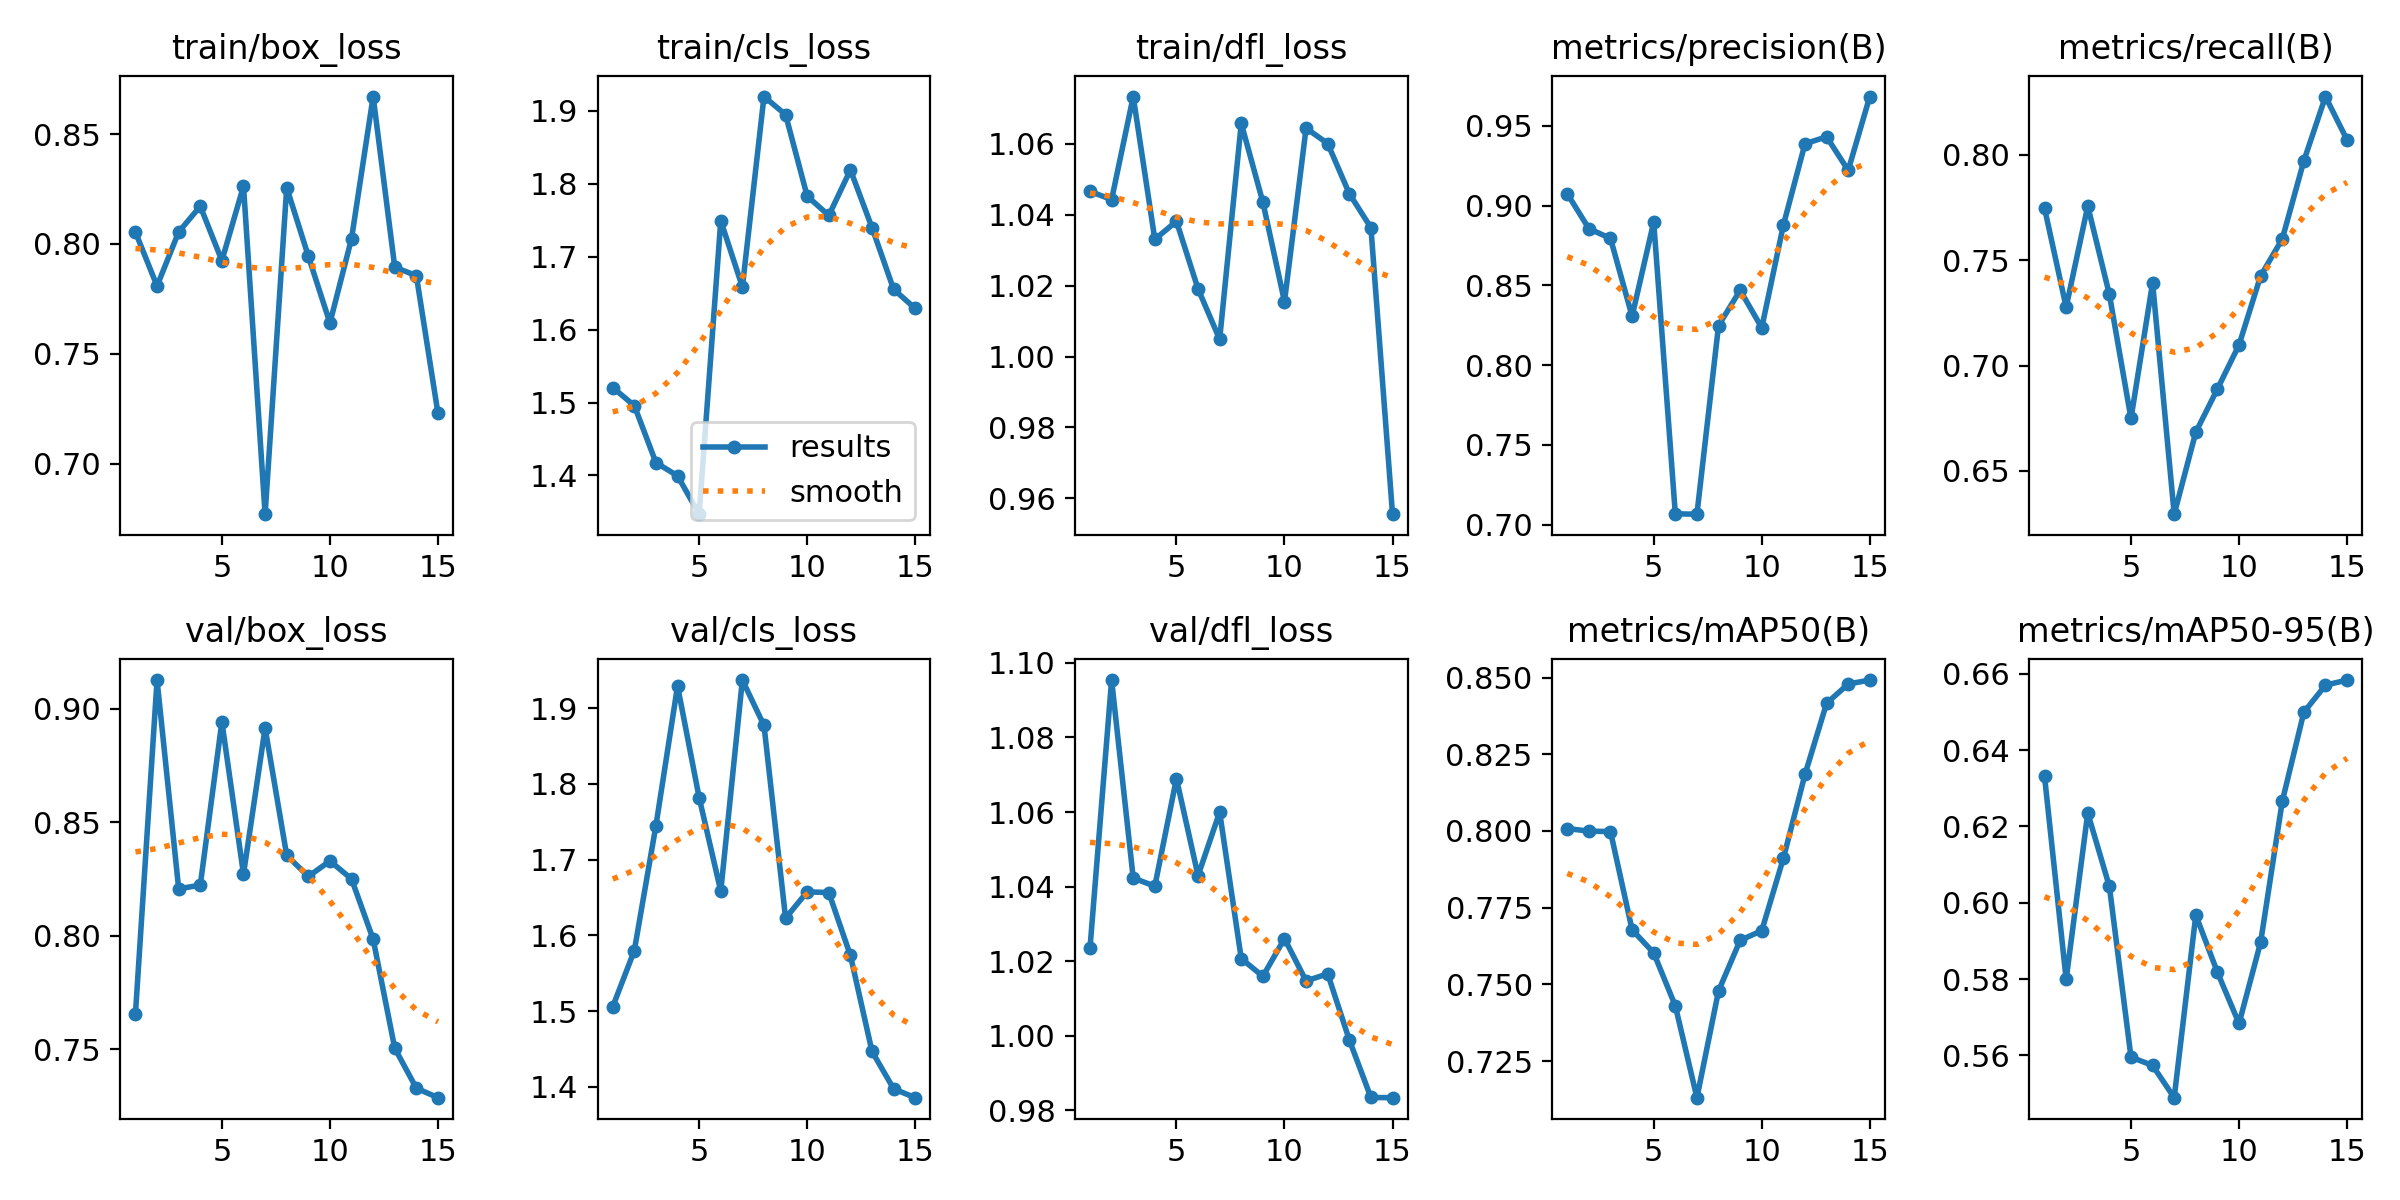

Values plotted in this chart, from the file beside it:
epoch, time, train/box_loss, train/cls_loss, train/dfl_loss, metrics/precision(B), metrics/recall(B), metrics/mAP50(B), metrics/mAP50-95(B), val/box_loss, val/cls_loss, val/dfl_loss, lr/pg0, lr/pg1, lr/pg2
1, 30.25, 0.8054, 1.521, 1.047, 0.9075, 0.7747, 0.8008, 0.6331, 0.7656, 1.506, 1.023, 6.25e-05, 6.25e-05, 6.25e-05
2, 55.37, 0.7809, 1.496, 1.044, 0.8856, 0.7278, 0.7999, 0.5799, 0.9127, 1.58, 1.095, 0.0001284, 0.0001284, 0.0001284
3, 80.19, 0.8055, 1.418, 1.073, 0.8794, 0.7757, 0.7998, 0.6235, 0.8207, 1.745, 1.042, 0.0001845, 0.0001845, 0.0001845
4, 105.7, 0.8172, 1.4, 1.033, 0.8306, 0.7338, 0.7678, 0.6043, 0.8223, 1.929, 1.04, 0.0002306, 0.0002306, 0.0002306
5, 130.8, 0.7924, 1.347, 1.038, 0.8897, 0.6749, 0.7602, 0.5596, 0.8943, 1.782, 1.069, 0.0002668, 0.0002668, 0.0002668
6, 155.3, 0.8263, 1.749, 1.019, 0.7067, 0.7393, 0.743, 0.5574, 0.8271, 1.658, 1.043, 0.0002931, 0.0002931, 0.0002931
7, 180.3, 0.6771, 1.659, 1.005, 0.7066, 0.6295, 0.713, 0.5489, 0.8916, 1.937, 1.06, 0.0003096, 0.0003096, 0.0003096
8, 204.9, 0.8256, 1.92, 1.066, 0.8248, 0.6684, 0.7478, 0.5968, 0.8354, 1.877, 1.021, 0.0003161, 0.0003161, 0.0003161
9, 230, 0.7945, 1.895, 1.044, 0.8469, 0.6889, 0.7643, 0.5818, 0.8262, 1.623, 1.016, 0.0003127, 0.0003127, 0.0003127
10, 254.8, 0.7641, 1.783, 1.016, 0.8234, 0.7098, 0.7675, 0.5684, 0.833, 1.657, 1.026, 0.0002994, 0.0002994, 0.0002994
11, 279.8, 0.8025, 1.757, 1.064, 0.8878, 0.7426, 0.7911, 0.5897, 0.825, 1.656, 1.015, 0.0002763, 0.0002763, 0.0002763
12, 304.9, 0.8671, 1.819, 1.06, 0.9388, 0.7601, 0.8184, 0.6266, 0.7985, 1.573, 1.017, 0.0002432, 0.0002432, 0.0002432
13, 329.4, 0.7895, 1.74, 1.046, 0.9432, 0.7972, 0.8416, 0.6499, 0.7505, 1.447, 0.9988, 0.0002002, 0.0002002, 0.0002002
14, 354.5, 0.7856, 1.655, 1.036, 0.9222, 0.8277, 0.8479, 0.657, 0.7328, 1.397, 0.9834, 0.0001473, 0.0001473, 0.0001473
15, 379.3, 0.7229, 1.629, 0.9556, 0.9684, 0.8071, 0.8492, 0.6584, 0.7287, 1.386, 0.9833, 8.455e-05, 8.455e-05, 8.455e-05
